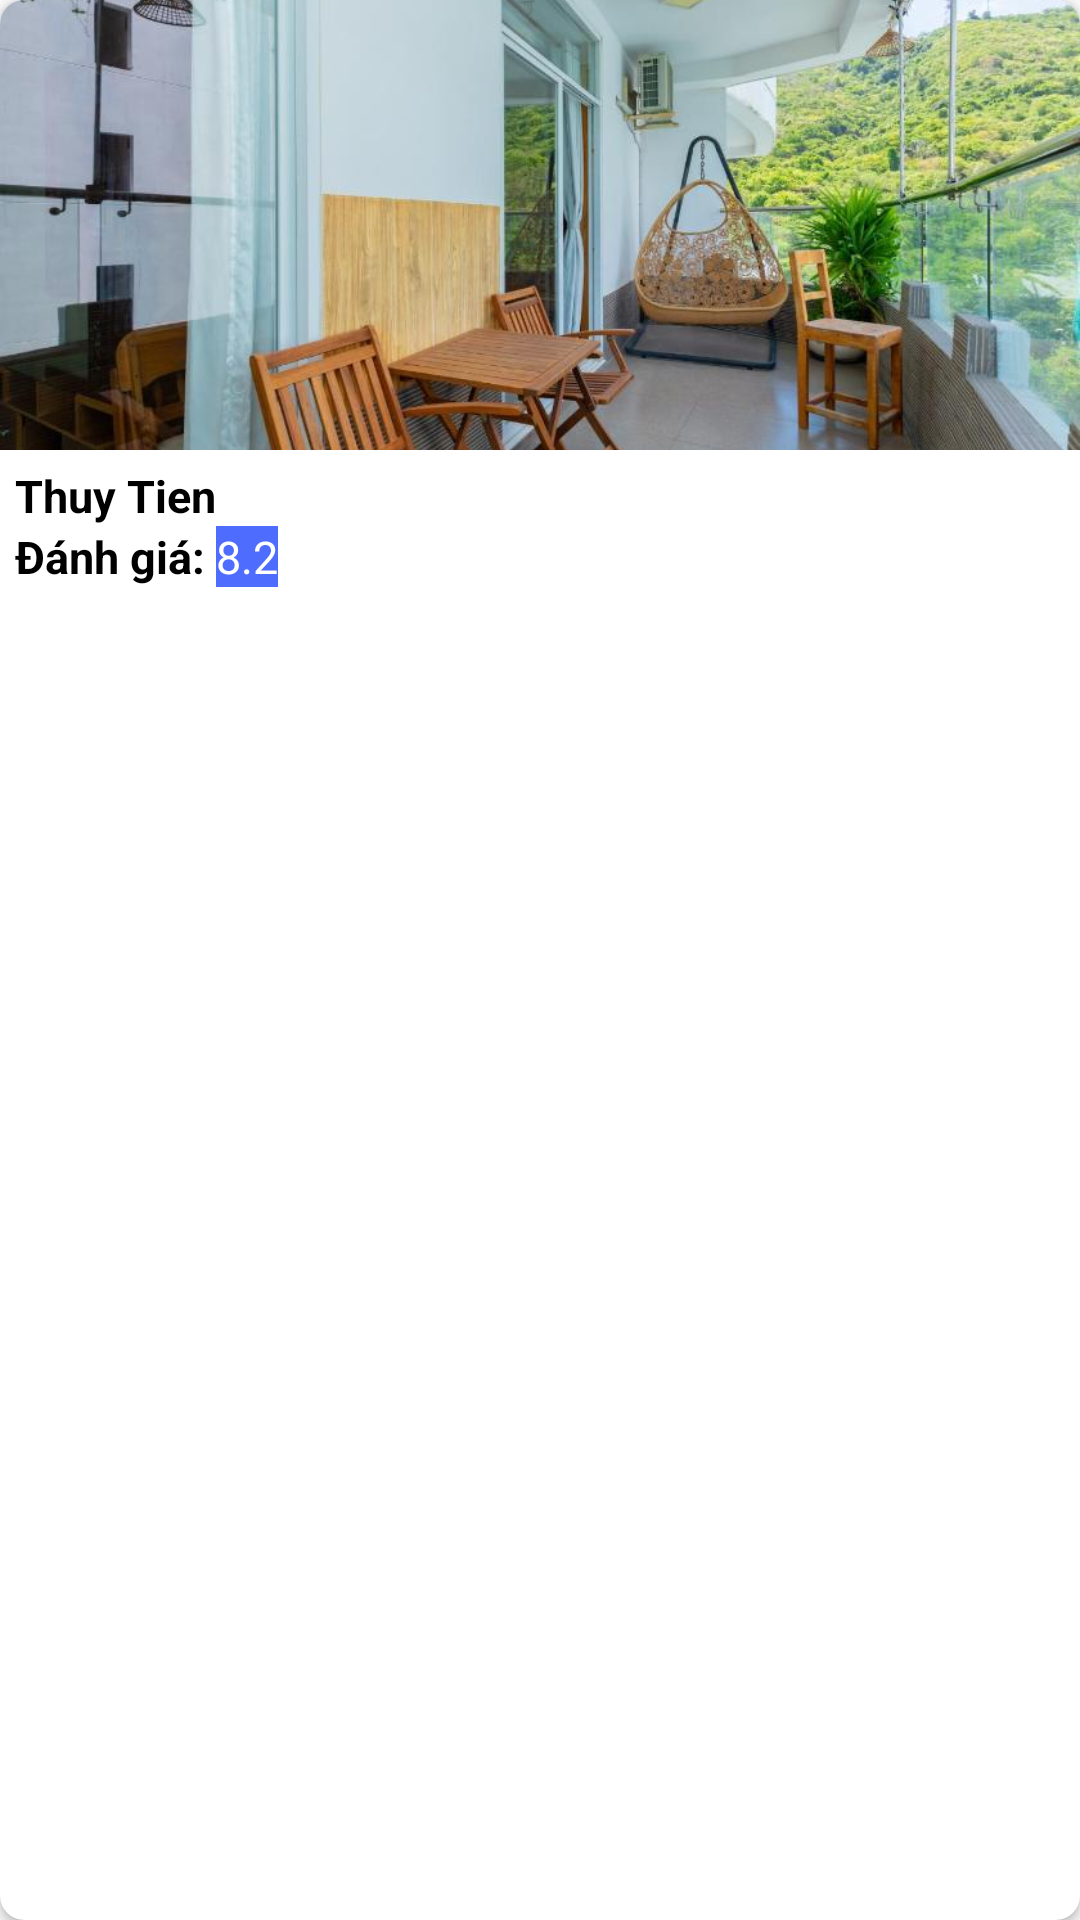

Layout XML and referenced resources for this Android screen:
<!-- AndroidManifest.xml: application theme Theme.IGo -->
<!-- res/layout/layout_item_trangchu.xml -->
<?xml version="1.0" encoding="utf-8"?>
<androidx.cardview.widget.CardView xmlns:android="http://schemas.android.com/apk/res/android"
    android:id="@+id/layout_recycleview_item_trangchu"
    android:layout_width="150dp"
    android:layout_height="wrap_content"
    xmlns:app="http://schemas.android.com/apk/res-auto"
    app:cardCornerRadius="8dp"

    android:layout_marginLeft="20dp">

    <LinearLayout
        android:layout_width="match_parent"
        android:layout_height="wrap_content"
        android:orientation="vertical"
        android:background="@color/white">

        <ImageView
            android:id="@+id/img_thuytienavatar"
            android:layout_width="match_parent"
            android:layout_height="150dp"
            android:scaleType="centerCrop"
            android:src="@drawable/thuytien_avatar" />

        <TextView
            android:id="@+id/textview_thuytien"
            android:layout_width="match_parent"
            android:layout_height="match_parent"
            android:layout_marginTop="5dp"
            android:layout_marginLeft="5dp"
            android:textStyle="bold"
            android:textSize="15dp"
            android:text="Thuy Tien"
            android:textColor="@color/black"/>
        <LinearLayout
            android:layout_width="match_parent"
            android:layout_height="wrap_content">

            <TextView
                android:layout_width="wrap_content"
                android:layout_height="wrap_content"
                android:text="Đánh giá: "
                android:textColor="@color/black"
                android:textSize="15dp"
                android:layout_marginLeft="5dp"
                android:textStyle="bold"/>
            <TextView
                android:id="@+id/textview_diem"
                android:layout_width="wrap_content"
                android:layout_height="wrap_content"
                android:background="@color/xanhchudao"
                android:text="8.2"
                android:textSize="15dp"
                android:textColor="@color/white"
                android:layout_marginBottom="5dp"/>
        </LinearLayout>
    </LinearLayout>


</androidx.cardview.widget.CardView>
<!-- resources referenced by this layout -->
<resources>
  <color name="black">#FF000000</color>
  <color name="white">#FFFFFFFF</color>
  <color name="xanhchudao">#4E6CFE</color>
  <!-- drawable thuytien_avatar: jpg bitmap (drawable, 63436 bytes) -->
  <style name="Theme.IGo" parent="Theme.AppCompat.DayNight.DarkActionBar">
          
          <item name="colorPrimary">@color/purple_500</item>
          <item name="colorPrimaryVariant">@color/purple_700</item>
          <item name="colorOnPrimary">@color/white</item>
          
          <item name="colorSecondary">@color/teal_200</item>
          <item name="colorSecondaryVariant">@color/teal_700</item>
          <item name="colorOnSecondary">@color/black</item>
          
          <item name="android:statusBarColor">?attr/colorPrimaryVariant</item>
          
      </style>
  <color name="purple_500">#FF6200EE</color>
  <color name="purple_700">#FF3700B3</color>
  <color name="teal_200">#FF03DAC5</color>
  <color name="teal_700">#FF018786</color>
</resources>
